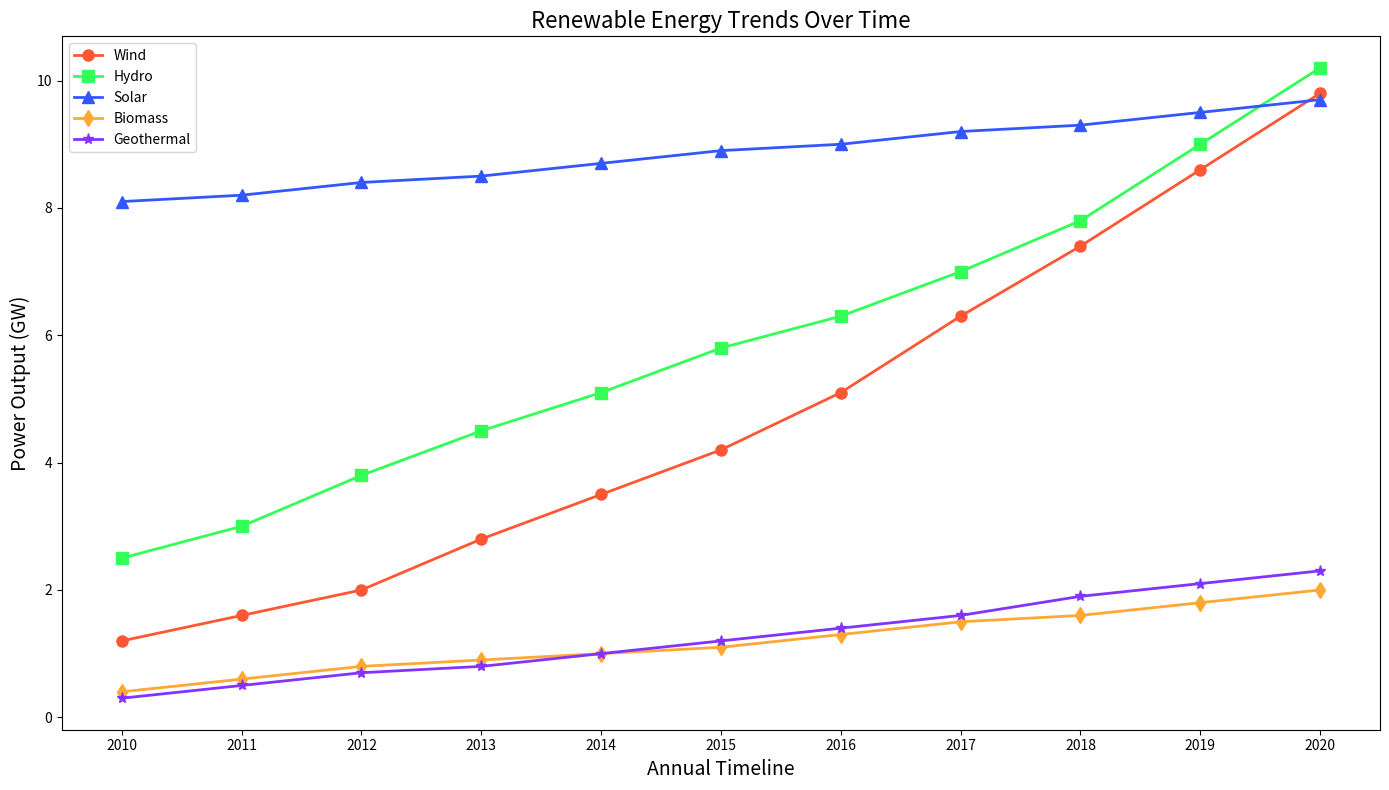

Write the Python code that produced this figure.
import matplotlib.pyplot as plt
import numpy as np

years = np.arange(2010, 2021)

solar = [1.2, 1.6, 2.0, 2.8, 3.5, 4.2, 5.1, 6.3, 7.4, 8.6, 9.8]
wind = [2.5, 3.0, 3.8, 4.5, 5.1, 5.8, 6.3, 7.0, 7.8, 9.0, 10.2]
hydro = [8.1, 8.2, 8.4, 8.5, 8.7, 8.9, 9.0, 9.2, 9.3, 9.5, 9.7]
geothermal = [0.4, 0.6, 0.8, 0.9, 1.0, 1.1, 1.3, 1.5, 1.6, 1.8, 2.0]
biomass = [0.3, 0.5, 0.7, 0.8, 1.0, 1.2, 1.4, 1.6, 1.9, 2.1, 2.3]

# New colors for each energy source
colors = ['#ff5733', '#33ff57', '#3357ff', '#ffa833', '#8333ff']

fig, ax = plt.subplots(figsize=(14, 8))

ax.plot(years, solar, color=colors[0], marker='o', linestyle='-', linewidth=2, markersize=8, label='Wind')
ax.plot(years, wind, color=colors[1], marker='s', linestyle='-', linewidth=2, markersize=8, label='Hydro')
ax.plot(years, hydro, color=colors[2], marker='^', linestyle='-', linewidth=2, markersize=8, label='Solar')
ax.plot(years, geothermal, color=colors[3], marker='d', linestyle='-', linewidth=2, markersize=8, label='Biomass')
ax.plot(years, biomass, color=colors[4], marker='*', linestyle='-', linewidth=2, markersize=8, label='Geothermal')

ax.set_xlabel("Annual Timeline", fontsize=14)
ax.set_ylabel("Power Output (GW)", fontsize=14)
ax.set_xticks(years)
ax.set_title("Renewable Energy Trends Over Time", fontsize=16)
ax.legend()

plt.tight_layout()
plt.show()
